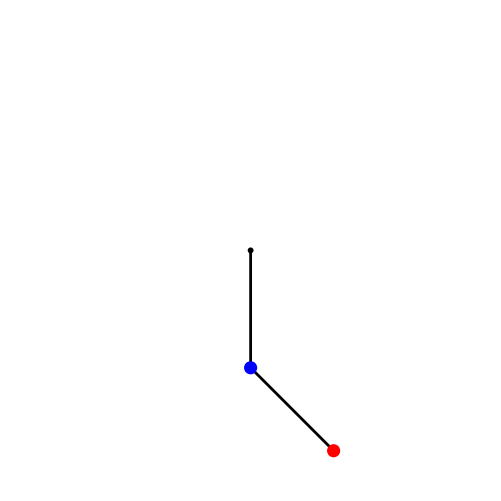

Python code for this plot: (Note: this script raises an exception after producing the figure.)
import sys
import numpy as np
from scipy.integrate import odeint
import matplotlib.pyplot as plt
from matplotlib.patches import Circle

##########################
##     SET Parameter    ##
## L1, L2 is rod length ##
##  m1, m2 is bob mass  ##
##########################
L1, L2 = 1, 1
m1, m2 = 1, 2
g = 9.81 # The G we used

def deriv(y, t, L1, L2, m1, m2):
    """Return the first derivatives of y = theta1, z1, theta2, z2."""
    theta1, z1, theta2, z2 = y

    c, s = np.cos(theta1-theta2), np.sin(theta1-theta2)

    theta1dot = z1
    z1dot = (m2*g*np.sin(theta2)*c - m2*s*(L1*z1**2*c + L2*z2**2) -
             (m1+m2)*g*np.sin(theta1)) / L1 / (m1 + m2*s**2)
    theta2dot = z2
    z2dot = ((m1+m2)*(L1*z1**2*s - g*np.sin(theta2) + g*np.sin(theta1)*c) + 
             m2*L2*z2**2*s*c) / L2 / (m1 + m2*s**2)
    return theta1dot, z1dot, theta2dot, z2dot

def calc_E(y):
    """Return the total energy of the system."""

    th1, th1d, th2, th2d = y.T
    V = -(m1+m2)*L1*g*np.cos(th1) - m2*L2*g*np.cos(th2)
    T = 0.5*m1*(L1*th1d)**2 + 0.5*m2*((L1*th1d)**2 + (L2*th2d)**2 +
            2*L1*L2*th1d*th2d*np.cos(th1-th2))
    return T + V

# Maximum time, time point spacings and the time grid (all in s).
tmax, dt = 30, 0.01
t = np.arange(0, tmax+dt, dt)

#############################
##       Parameter      ##
## upper theta, V of theta ##
## upper theta, V of theta ##
#############################
y0 = np.array([0*np.pi/7, 0, 3*np.pi/12, 0])

# Do the numerical integration of the equations of motion
y = odeint(deriv, y0, t, args=(L1, L2, m1, m2))

# Check that the calculation conserves total energy to within some tolerance.
EDRIFT = 0.05
# Total energy from the initial conditions
E = calc_E(y0)
if np.max(np.sum(np.abs(calc_E(y) - E))) > EDRIFT:
    sys.exit('Maximum energy drift of {} exceeded.'.format(EDRIFT))

# Unpack z and theta as a function of time
theta1, theta2 = y[:,0], y[:,2]

# Convert to Cartesian coordinates of the two bob positions.
x1 = L1 * np.sin(theta1)
y1 = -L1 * np.cos(theta1)
x2 = x1 + L2 * np.sin(theta2)
y2 = y1 - L2 * np.cos(theta2)

# Plotted bob circle radius
r = 0.05
# Plot a trail of the m2 bob's position for the last trail_secs seconds.
trail_secs = 1
# This corresponds to max_trail time points.
max_trail = int(trail_secs / dt)

def make_plot(i):
    # Plot and save an image of the double pendulum configuration for time
    # point i.
    # The pendulum rods.
    ax.plot([0, x1[i], x2[i]], [0, y1[i], y2[i]], lw=2, c='k')
    # Circles representing the anchor point of rod 1, and bobs 1 and 2.
    c0 = Circle((0, 0), r/2, fc='k', zorder=10)
    c1 = Circle((x1[i], y1[i]), r, fc='b', ec='b', zorder=10)
    c2 = Circle((x2[i], y2[i]), r, fc='r', ec='r', zorder=10)
    ax.add_patch(c0)
    ax.add_patch(c1)
    ax.add_patch(c2)

    # The trail will be divided into ns segments and plotted as a fading line.
    ns = 20
    s = max_trail // ns

    for j in range(ns):
        imin = i - (ns-j)*s
        if imin < 0:
            continue
        imax = imin + s + 1
        # The fading looks better if we square the fractional length along the
        # trail.
        alpha = (j/ns)**2
        ax.plot(x2[imin:imax], y2[imin:imax], c='r', solid_capstyle='butt',
                lw=2, alpha=alpha)

    # Centre the image on the fixed anchor point, and ensure the axes are equal
    ax.set_xlim(-L1-L2-r, L1+L2+r)
    ax.set_ylim(-L1-L2-r, L1+L2+r)
    ax.set_aspect('equal', adjustable='box')
    plt.axis('off')
    plt.savefig('frames/img{:03d}.png'.format(i//di), dpi=72)
    plt.cla()


# Make an image every di time points, corresponding to a frame rate of fps
# frames per second.
# Frame rate, s-1
fps = 10
di = int(1/fps/dt)
fig = plt.figure(figsize=(8.3333, 6.25), dpi=72)
ax = fig.add_subplot(111)

for i in range(0, t.size, di):
    print(i // di, '/', t.size // di)
    make_plot(i)